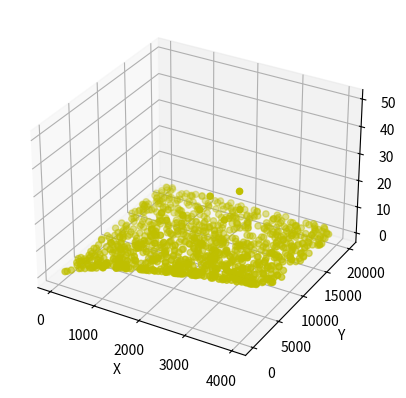

Write Python code to recreate this figure.
# -*- coding: UTF-8 -*-
from matplotlib import pyplot
from mpl_toolkits.mplot3d import Axes3D

import numpy


# 绘制散点图
def drawScatter(x, y, z):
    # 创建散点图
    # 第一个参数为点的横坐标
    # 第二个参数为点的纵坐标
    '''
    pyplot.scatter(heights, weights)
    pyplot.xlabel('Heights')
    pyplot.ylabel('Weights')
[redacted]
    pyplot.show()
    '''

    ax = pyplot.subplot(111, projection='3d')  # 创建一个三维的绘图工程

    # 将数据点分成三部分画，在颜色上有区分度
    ax.scatter(x[:1000], y[:1000], z[:1000], c='y')  # 绘制数据点

    ax.set_zlabel('Z')  # 坐标轴
    ax.set_ylabel('Y')
    ax.set_xlabel('X')
    pyplot.show()


xList = numpy.random.uniform(0, 4000, size=10000)
yList = numpy.random.uniform(0, 20000, size=10000)
zList = (60 * xList * xList/yList/4000) / (5 * xList/4000 + xList/yList)

drawScatter(xList, yList, zList)
